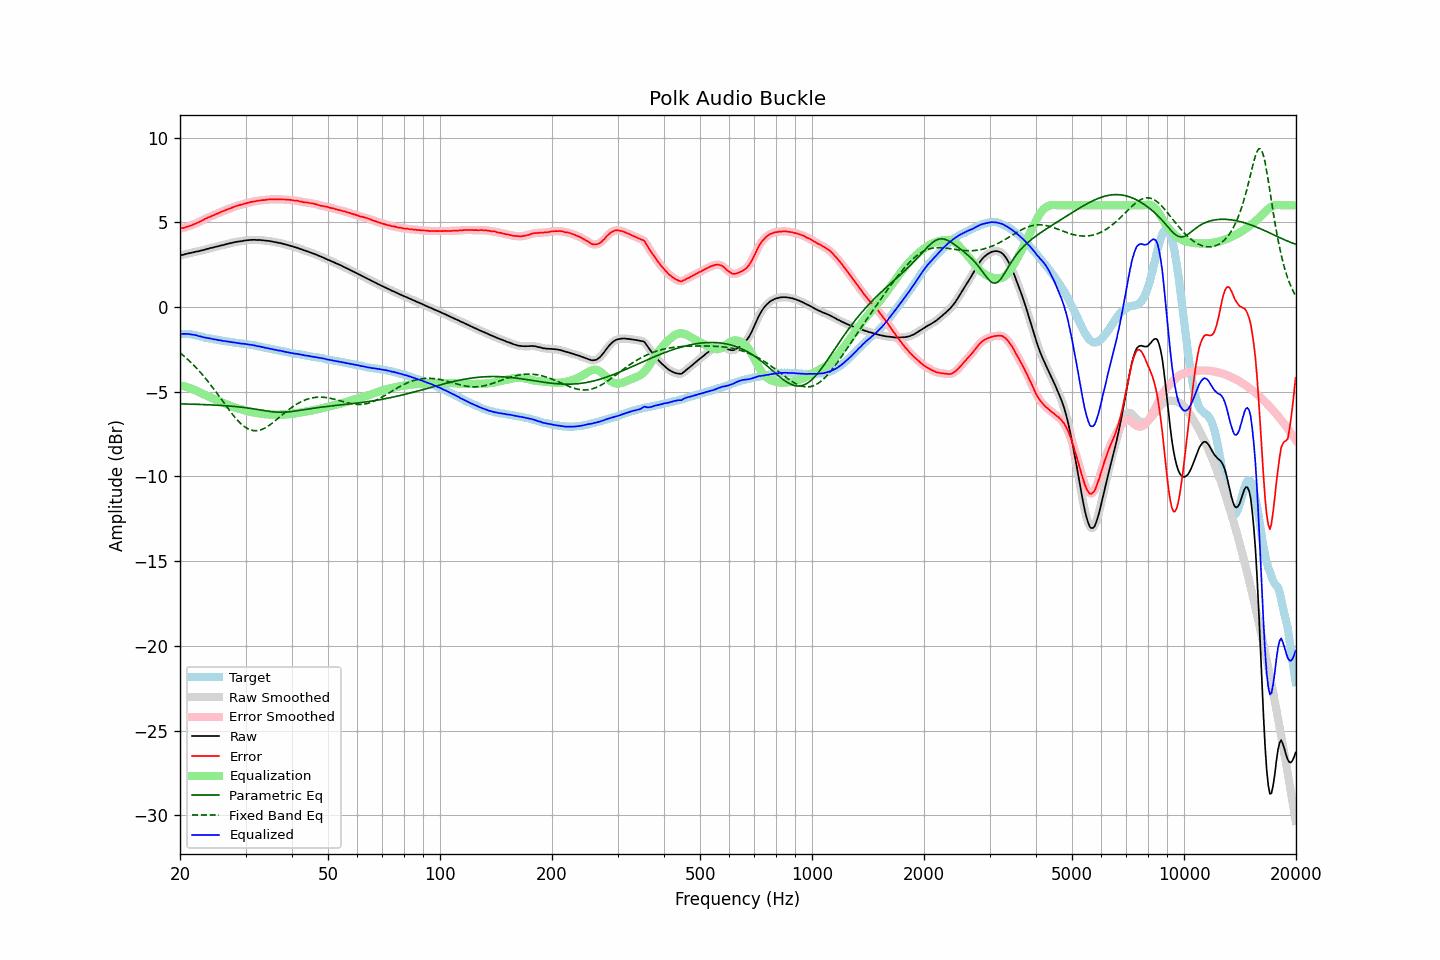

Values plotted in this chart, from the file beside it:
frequency, raw, error, smoothed, error_smoothed, equalization, parametric_eq, fixed_band_eq, equalized_raw, equalized_smoothed, target
20.00, 3.04, 4.62, 3.04, 4.63, -4.62, -5.71, -2.71, -1.59, -1.58, -1.58
20.20, 3.07, 4.65, 3.06, 4.65, -4.65, -5.72, -2.78, -1.58, -1.58, -1.58
20.40, 3.08, 4.66, 3.09, 4.67, -4.67, -5.72, -2.86, -1.59, -1.58, -1.58
20.61, 3.11, 4.69, 3.11, 4.69, -4.69, -5.72, -2.94, -1.58, -1.58, -1.58
20.81, 3.14, 4.72, 3.13, 4.72, -4.72, -5.72, -3.02, -1.58, -1.59, -1.58
21.02, 3.16, 4.74, 3.16, 4.75, -4.75, -5.73, -3.11, -1.59, -1.59, -1.58
21.23, 3.18, 4.78, 3.18, 4.78, -4.78, -5.73, -3.20, -1.60, -1.60, -1.60
21.44, 3.20, 4.81, 3.20, 4.82, -4.82, -5.73, -3.29, -1.62, -1.62, -1.62
21.66, 3.22, 4.85, 3.22, 4.86, -4.85, -5.74, -3.38, -1.63, -1.63, -1.64
21.87, 3.24, 4.90, 3.24, 4.89, -4.89, -5.74, -3.48, -1.65, -1.65, -1.66
22.09, 3.27, 4.94, 3.26, 4.93, -4.93, -5.74, -3.58, -1.66, -1.67, -1.67
22.31, 3.28, 4.98, 3.28, 4.98, -4.98, -5.74, -3.68, -1.70, -1.70, -1.70
22.54, 3.30, 5.02, 3.30, 5.02, -5.02, -5.75, -3.78, -1.72, -1.72, -1.72
22.76, 3.33, 5.07, 3.32, 5.07, -5.07, -5.75, -3.89, -1.74, -1.75, -1.74
22.99, 3.35, 5.12, 3.35, 5.12, -5.12, -5.75, -4.00, -1.77, -1.77, -1.77
23.22, 3.37, 5.17, 3.37, 5.17, -5.16, -5.76, -4.11, -1.79, -1.79, -1.80
23.45, 3.40, 5.22, 3.40, 5.21, -5.21, -5.76, -4.23, -1.81, -1.81, -1.82
23.69, 3.43, 5.26, 3.43, 5.26, -5.25, -5.77, -4.35, -1.82, -1.83, -1.83
23.92, 3.45, 5.30, 3.45, 5.30, -5.30, -5.77, -4.46, -1.85, -1.84, -1.85
24.16, 3.48, 5.34, 3.48, 5.34, -5.34, -5.78, -4.59, -1.86, -1.86, -1.86
24.40, 3.50, 5.38, 3.50, 5.38, -5.38, -5.78, -4.71, -1.88, -1.88, -1.88
24.65, 3.52, 5.42, 3.52, 5.42, -5.42, -5.78, -4.84, -1.90, -1.90, -1.90
24.89, 3.55, 5.47, 3.55, 5.46, -5.46, -5.79, -4.96, -1.91, -1.92, -1.92
25.14, 3.57, 5.50, 3.57, 5.50, -5.50, -5.79, -5.09, -1.93, -1.93, -1.93
25.39, 3.59, 5.54, 3.59, 5.54, -5.54, -5.80, -5.22, -1.95, -1.95, -1.95
25.65, 3.62, 5.58, 3.62, 5.58, -5.59, -5.81, -5.35, -1.97, -1.97, -1.96
25.91, 3.64, 5.63, 3.64, 5.63, -5.63, -5.81, -5.48, -1.99, -1.99, -1.99
26.16, 3.66, 5.66, 3.66, 5.67, -5.66, -5.82, -5.61, -2.00, -2.00, -2.00
26.43, 3.69, 5.70, 3.69, 5.71, -5.70, -5.82, -5.74, -2.01, -2.02, -2.01
26.69, 3.71, 5.74, 3.71, 5.74, -5.74, -5.83, -5.87, -2.03, -2.03, -2.03
26.96, 3.74, 5.78, 3.74, 5.78, -5.78, -5.84, -6.00, -2.04, -2.04, -2.04
27.23, 3.76, 5.81, 3.76, 5.81, -5.82, -5.85, -6.13, -2.06, -2.06, -2.06
27.50, 3.78, 5.85, 3.78, 5.85, -5.85, -5.85, -6.25, -2.07, -2.07, -2.07
27.77, 3.80, 5.89, 3.80, 5.89, -5.89, -5.86, -6.37, -2.09, -2.09, -2.09
28.05, 3.83, 5.93, 3.82, 5.92, -5.92, -5.87, -6.49, -2.09, -2.10, -2.10
28.33, 3.84, 5.96, 3.84, 5.96, -5.95, -5.88, -6.60, -2.11, -2.11, -2.12
28.62, 3.86, 5.99, 3.86, 5.99, -5.98, -5.89, -6.70, -2.12, -2.13, -2.13
28.90, 3.87, 6.01, 3.87, 6.01, -6.01, -5.90, -6.80, -2.14, -2.14, -2.14
29.19, 3.88, 6.04, 3.88, 6.04, -6.04, -5.91, -6.89, -2.16, -2.16, -2.16
29.48, 3.90, 6.06, 3.90, 6.06, -6.07, -5.92, -6.98, -2.17, -2.17, -2.16
29.78, 3.92, 6.09, 3.92, 6.09, -6.09, -5.93, -7.05, -2.17, -2.18, -2.17
30.08, 3.93, 6.11, 3.93, 6.12, -6.12, -5.94, -7.12, -2.19, -2.19, -2.18
30.38, 3.94, 6.14, 3.94, 6.14, -6.14, -5.96, -7.17, -2.20, -2.20, -2.21
30.68, 3.95, 6.17, 3.95, 6.17, -6.17, -5.97, -7.22, -2.22, -2.22, -2.22
30.99, 3.96, 6.20, 3.96, 6.19, -6.19, -5.98, -7.26, -2.23, -2.23, -2.24
31.30, 3.96, 6.21, 3.96, 6.21, -6.21, -6.00, -7.28, -2.25, -2.25, -2.25
31.61, 3.97, 6.23, 3.96, 6.23, -6.23, -6.01, -7.30, -2.26, -2.27, -2.26
31.93, 3.96, 6.24, 3.96, 6.24, -6.25, -6.03, -7.30, -2.29, -2.29, -2.28
32.24, 3.95, 6.26, 3.96, 6.26, -6.26, -6.04, -7.30, -2.31, -2.30, -2.31
32.57, 3.96, 6.28, 3.95, 6.28, -6.28, -6.06, -7.28, -2.32, -2.32, -2.32
32.89, 3.95, 6.29, 3.95, 6.29, -6.29, -6.07, -7.26, -2.34, -2.34, -2.34
33.22, 3.94, 6.31, 3.94, 6.30, -6.30, -6.09, -7.22, -2.36, -2.36, -2.37
33.55, 3.93, 6.31, 3.93, 6.31, -6.31, -6.11, -7.18, -2.38, -2.38, -2.38
33.89, 3.92, 6.32, 3.92, 6.32, -6.32, -6.12, -7.13, -2.40, -2.40, -2.40
34.23, 3.91, 6.33, 3.91, 6.33, -6.33, -6.14, -7.08, -2.42, -2.42, -2.42
34.57, 3.90, 6.34, 3.90, 6.34, -6.34, -6.15, -7.02, -2.44, -2.44, -2.44
34.92, 3.89, 6.35, 3.89, 6.35, -6.34, -6.16, -6.95, -2.45, -2.46, -2.47
35.27, 3.87, 6.35, 3.87, 6.35, -6.35, -6.18, -6.88, -2.48, -2.48, -2.48
35.62, 3.85, 6.35, 3.85, 6.35, -6.35, -6.19, -6.81, -2.50, -2.50, -2.50
35.97, 3.83, 6.35, 3.83, 6.35, -6.35, -6.20, -6.73, -2.52, -2.52, -2.52
... 635 more rows
